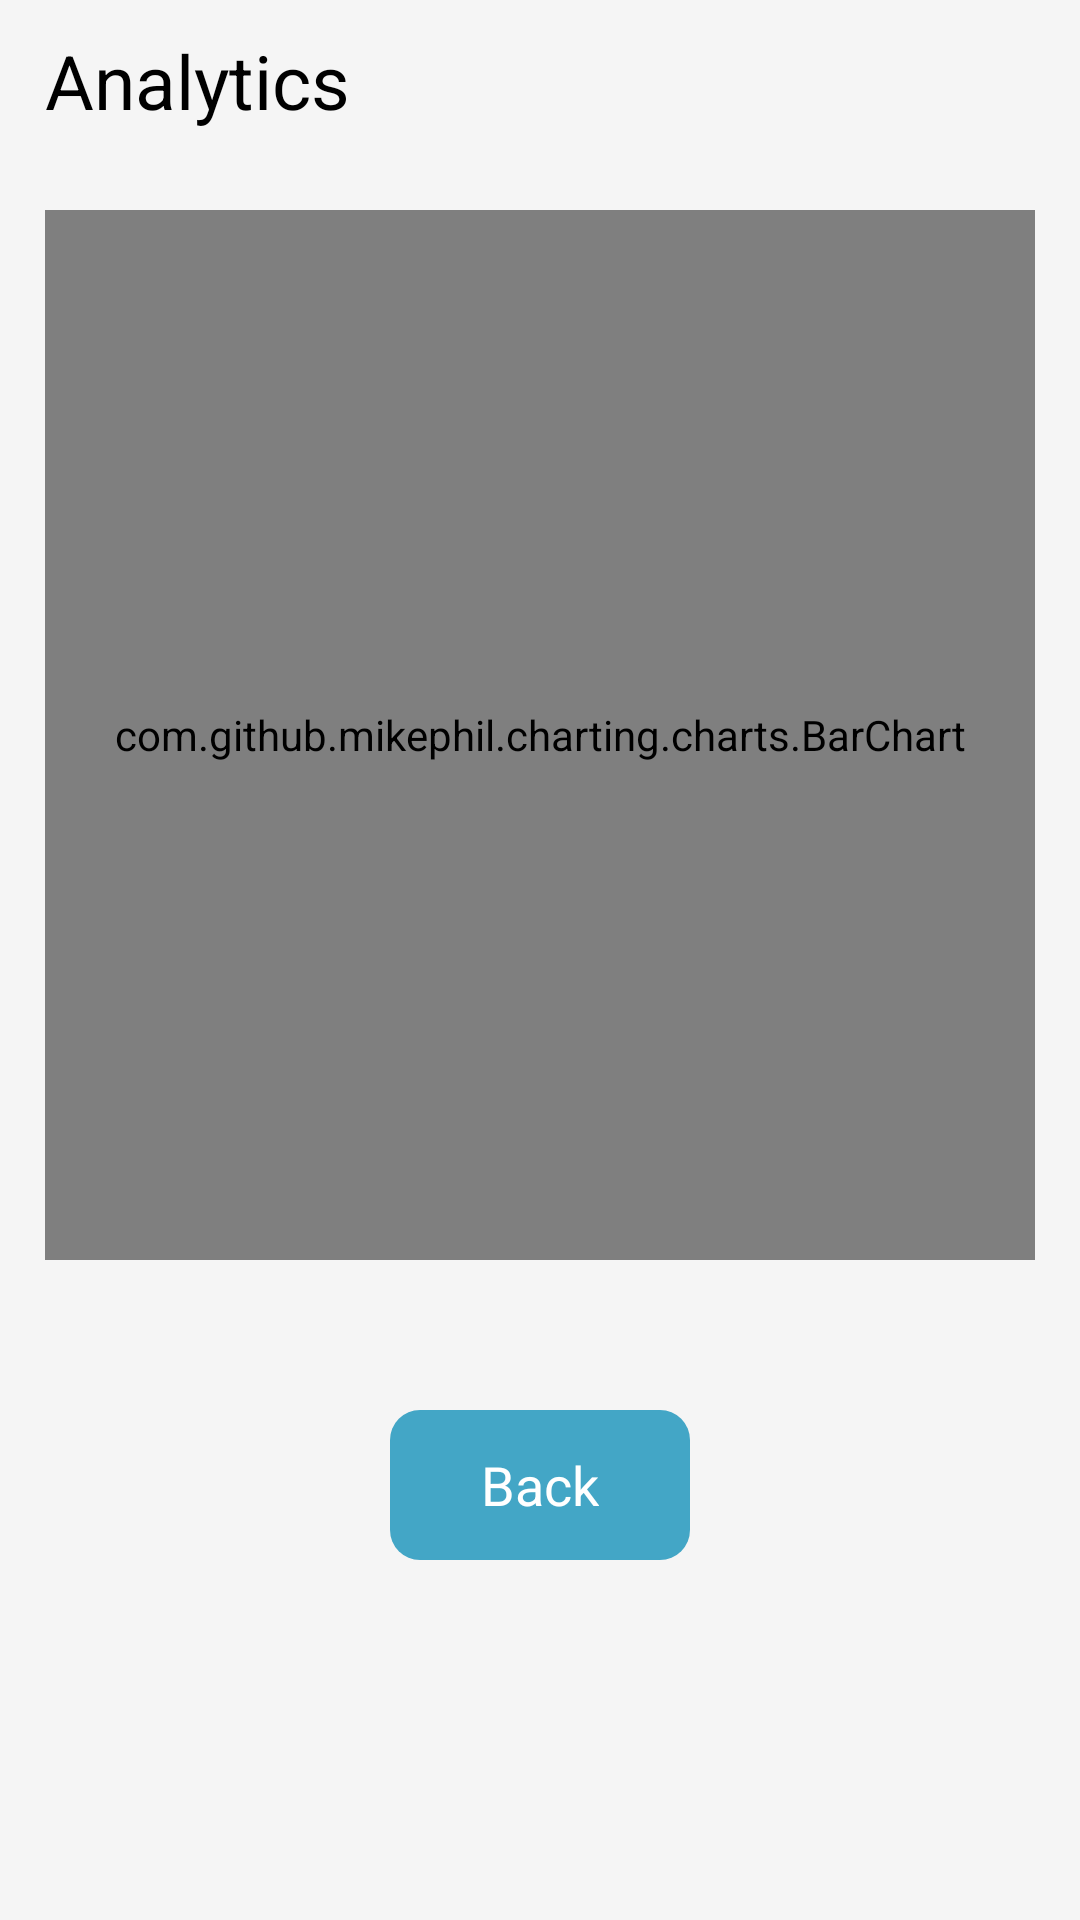

Reconstruct the res/layout file that produces this screen, plus the resources it refers to.
<!-- AndroidManifest.xml: application theme Theme.SMD_ProjectLightTheme -->
<!-- res/layout/activity_analytics.xml -->
<?xml version="1.0" encoding="utf-8"?>
<RelativeLayout
    xmlns:android="http://schemas.android.com/apk/res/android"
    xmlns:app="http://schemas.android.com/apk/res-auto"
    xmlns:tools="http://schemas.android.com/tools"
    android:layout_width="match_parent"
    android:layout_height="match_parent"
    android:background="@color/WhiteSmoke"
    tools:context=".Analytics">

    <TextView
        android:textColor="@color/black"
        android:textSize="25sp"
        android:layout_marginTop="10dp"
        android:layout_marginStart="15dp"
        android:text="Analytics"
        android:layout_width="wrap_content"
        android:layout_height="wrap_content"/>

    <com.github.mikephil.charting.charts.BarChart
        android:layout_marginTop="70dp"
        android:padding="10dp"
        android:background="@color/white"
        android:layout_centerHorizontal="true"
        android:id="@+id/barChart"
        android:layout_marginHorizontal="15dp"
        android:layout_width="match_parent"
        android:layout_height="350dp" />

    <RelativeLayout
        android:id="@+id/BackBtn2"
        android:background="@drawable/btn_design"
        android:layout_marginTop="470dp"
        android:layout_centerHorizontal="true"
        android:layout_width="100dp"
        android:layout_height="50dp">

        <TextView
            android:textSize="18sp"
            android:layout_centerInParent="true"
            android:text="Back"
            android:textColor="@color/white"
            android:layout_width="wrap_content"
            android:layout_height="wrap_content"/>


    </RelativeLayout>

</RelativeLayout>
<!-- resources referenced by this layout -->
<resources>
  <color name="WhiteSmoke">#F5F5F5</color>
  <color name="black">#FF000000</color>
  <color name="white">#FFFFFFFF</color>
  <!-- drawable btn_design (drawable) -->
  <?xml version="1.0" encoding="utf-8"?>
  <shape android:shape="rectangle" xmlns:android="http://schemas.android.com/apk/res/android">
  
      <corners android:radius="10dp"/>
      <solid android:color="@color/lightBlue"/>
  
  </shape>
  <style name="Theme.SMD_ProjectLightTheme" parent="Theme.MaterialComponents.DayNight.DarkActionBar">
          
          <item name="colorPrimary">@color/black</item>
          <item name="colorPrimaryVariant">@color/black</item>
          <item name="colorOnPrimary">@color/white</item>
          
          <item name="colorSecondary">@color/teal_200</item>
          <item name="colorSecondaryVariant">@color/teal_700</item>
          <item name="colorOnSecondary">@color/black</item>
          
          <item name="android:statusBarColor" tools:targetApi="l">@color/black</item>
          
      </style>
  <color name="lightBlue">#43A6C6</color>
  <color name="teal_200">#FF03DAC5</color>
  <color name="teal_700">#FF018786</color>
</resources>
